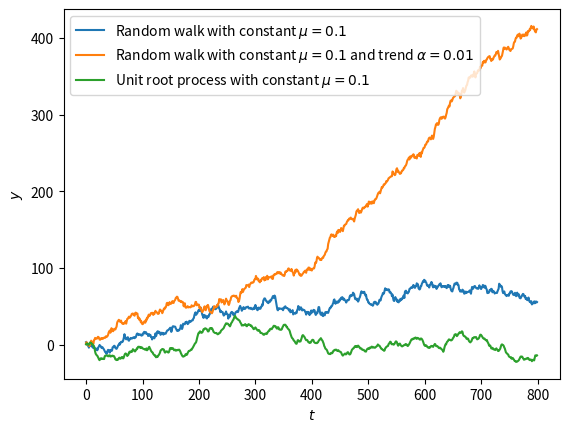
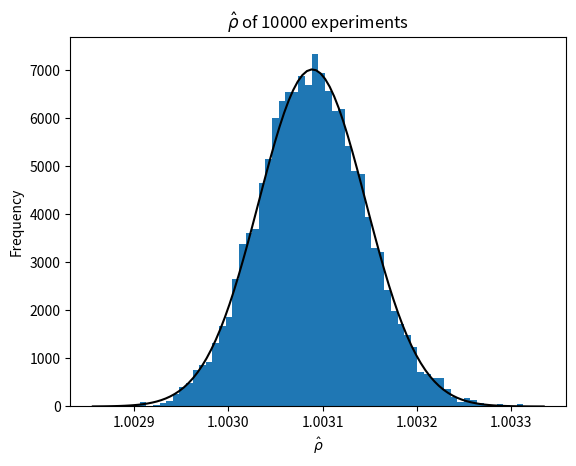
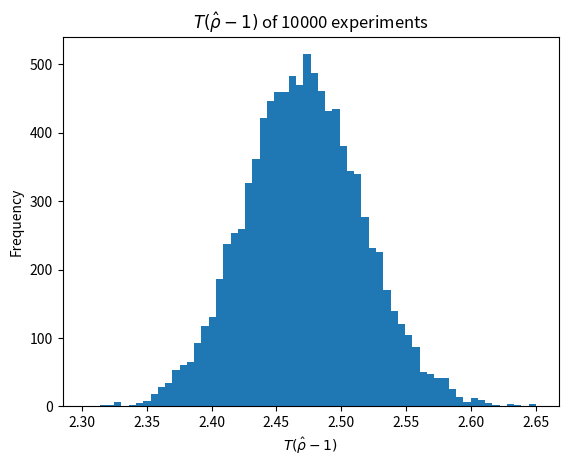

Reproduce these figures in Python, in order.
import numpy as np
import matplotlib.pyplot as plt
from scipy.stats import norm

sigma = 2
T = 800
y0 = 0

np.random.seed(1)


def simulate(mu, alpha, unit_root=False):
    if unit_root:
        epsilon = np.random.normal(size=T)
        u = [0]  # The stable process
        phi = 0.5
        for e in epsilon:
            u.append(phi * u[-1] + e)
        epsilon = np.array(u[1:])
    else:
        epsilon = sigma * np.random.normal(size=T)
    dy = epsilon + mu + alpha * np.arange(1, T + 1)
    np.insert(dy, 0, 0)  # First offset is 0
    y = y0 + dy.cumsum()

    return y


def rho_stat(mu, alpha):
    seq = simulate(mu, alpha)
    base = sum(y1 ** 2 for y1 in seq[:-1])
    return sum(y1 * y0 for y1, y0 in zip(seq[:-1], seq[1:])) / base


plt.plot(simulate(0.01, 0), label='Random walk with constant $\\mu=0.1$')
plt.plot(simulate(0.01, 0.001),
         label='Random walk with constant $\\mu=0.1$ and trend $\\alpha=0.01$')
plt.plot(simulate(0.01, 0, True),
         label='Unit root process with constant $\\mu=0.1$')
plt.xlabel('$t$')
plt.ylabel('$y$')
plt.legend()

# rho statistic
N = 10000  # N times experiments
rho = np.array([rho_stat(0.1, 0.01) for i in range(N)])
Trho = T * (rho - 1)

plt.figure()
plt.hist(rho, bins='auto', density=True, label=f'$T={T}$')
# Fit with normal dist
xmin, xmax = plt.xlim()
x = np.linspace(xmin, xmax, 100)
p = norm.pdf(x, *(norm.fit(rho)))
plt.plot(x, p, 'k')

plt.title(f'$\\hat\\rho$ of {N} experiments')
plt.xlabel('$\\hat\\rho$')
plt.ylabel('Frequency')

# T * (rho - 1)
plt.figure()
plt.hist(Trho, bins='auto')
plt.title(f'$T(\\hat\\rho-1)$ of {N} experiments')
plt.xlabel('$T(\\hat\\rho-1)$')
plt.ylabel('Frequency')

plt.show()
